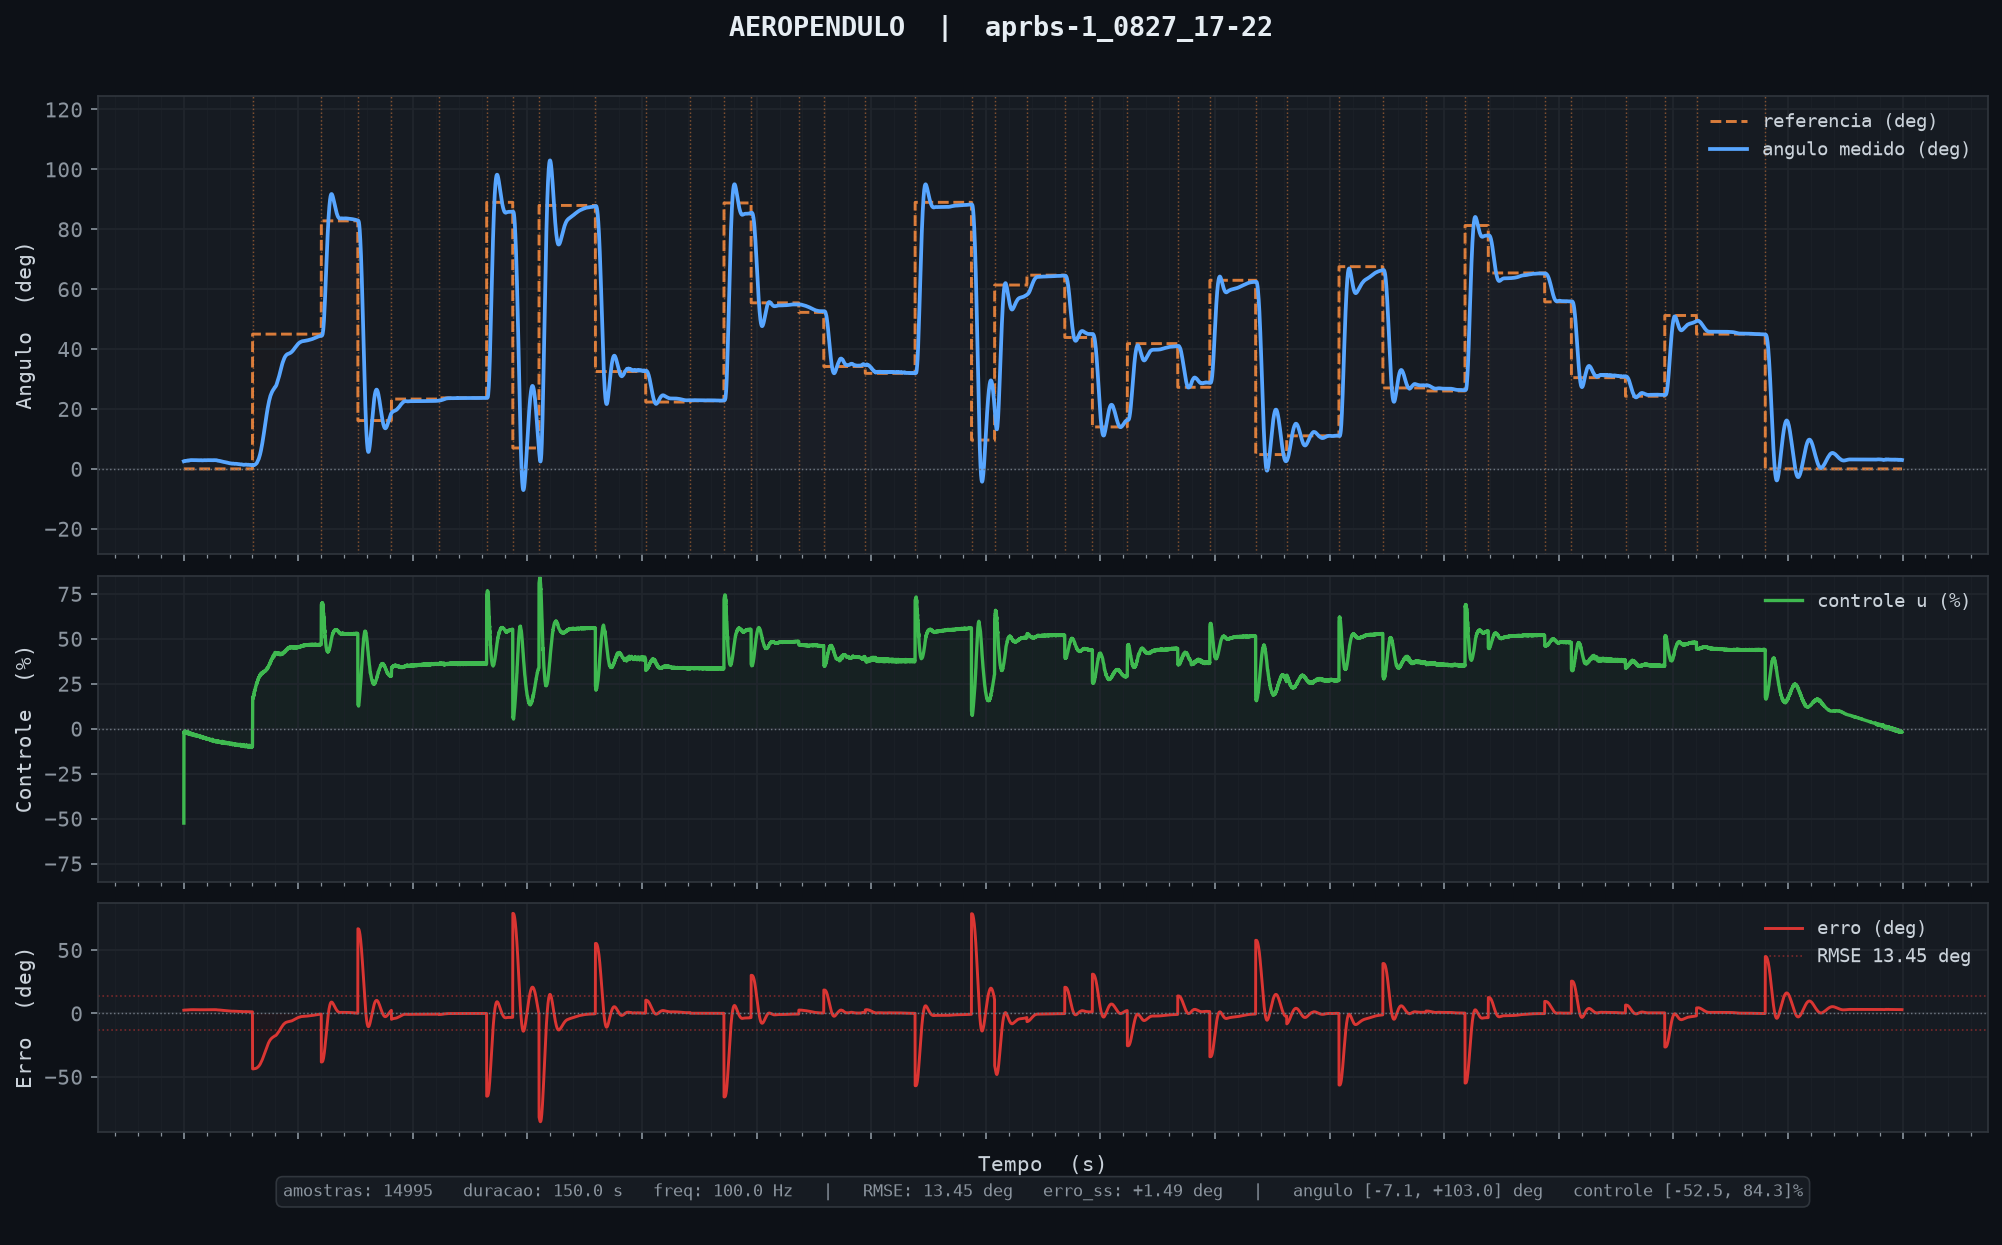

Values plotted in this chart, from the file beside it:
tempo_ms, angulo_deg, u_pct, referencia
11, 2.55, -52.49, 0.00
21, 2.57, -1.91, 0.00
31, 2.61, -2.34, 0.00
41, 2.60, -1.48, 0.00
51, 2.60, -1.48, 0.00
61, 2.62, -1.97, 0.00
71, 2.65, -2.22, 0.00
81, 2.64, -1.50, 0.00
91, 2.62, -1.31, 0.00
101, 2.64, -2.04, 0.00
111, 2.66, -2.11, 0.00
121, 2.65, -1.52, 0.00
131, 2.62, -1.21, 0.00
141, 2.64, -2.06, 0.00
151, 2.65, -1.98, 0.00
161, 2.65, -1.81, 0.00
171, 2.65, -1.94, 0.00
181, 2.67, -2.15, 0.00
191, 2.68, -2.17, 0.00
201, 2.68, -1.89, 0.00
211, 2.69, -2.11, 0.00
221, 2.69, -1.86, 0.00
231, 2.72, -2.58, 0.00
241, 2.74, -2.41, 0.00
251, 2.74, -2.09, 0.00
261, 2.74, -1.93, 0.00
271, 2.76, -2.57, 0.00
281, 2.78, -2.50, 0.00
291, 2.77, -1.84, 0.00
301, 2.76, -1.96, 0.00
311, 2.77, -2.32, 0.00
321, 2.78, -2.40, 0.00
331, 2.76, -1.83, 0.00
341, 2.75, -1.89, 0.00
351, 2.75, -2.28, 0.00
361, 2.78, -2.85, 0.00
371, 2.78, -2.33, 0.00
381, 2.76, -1.73, 0.00
391, 2.75, -2.23, 0.00
401, 2.78, -2.74, 0.00
411, 2.77, -2.21, 0.00
421, 2.77, -2.37, 0.00
431, 2.78, -2.59, 0.00
441, 2.80, -2.76, 0.00
451, 2.80, -2.43, 0.00
461, 2.78, -1.98, 0.00
471, 2.81, -3.02, 0.00
481, 2.83, -3.05, 0.00
491, 2.85, -2.88, 0.00
501, 2.87, -2.88, 0.00
511, 2.87, -2.54, 0.00
521, 2.85, -2.25, 0.00
531, 2.86, -2.83, 0.00
541, 2.85, -2.44, 0.00
551, 2.88, -3.21, 0.00
561, 2.90, -3.16, 0.00
571, 2.91, -2.81, 0.00
581, 2.93, -3.19, 0.00
591, 2.91, -2.36, 0.00
601, 2.93, -3.18, 0.00
... 14,935 more rows
